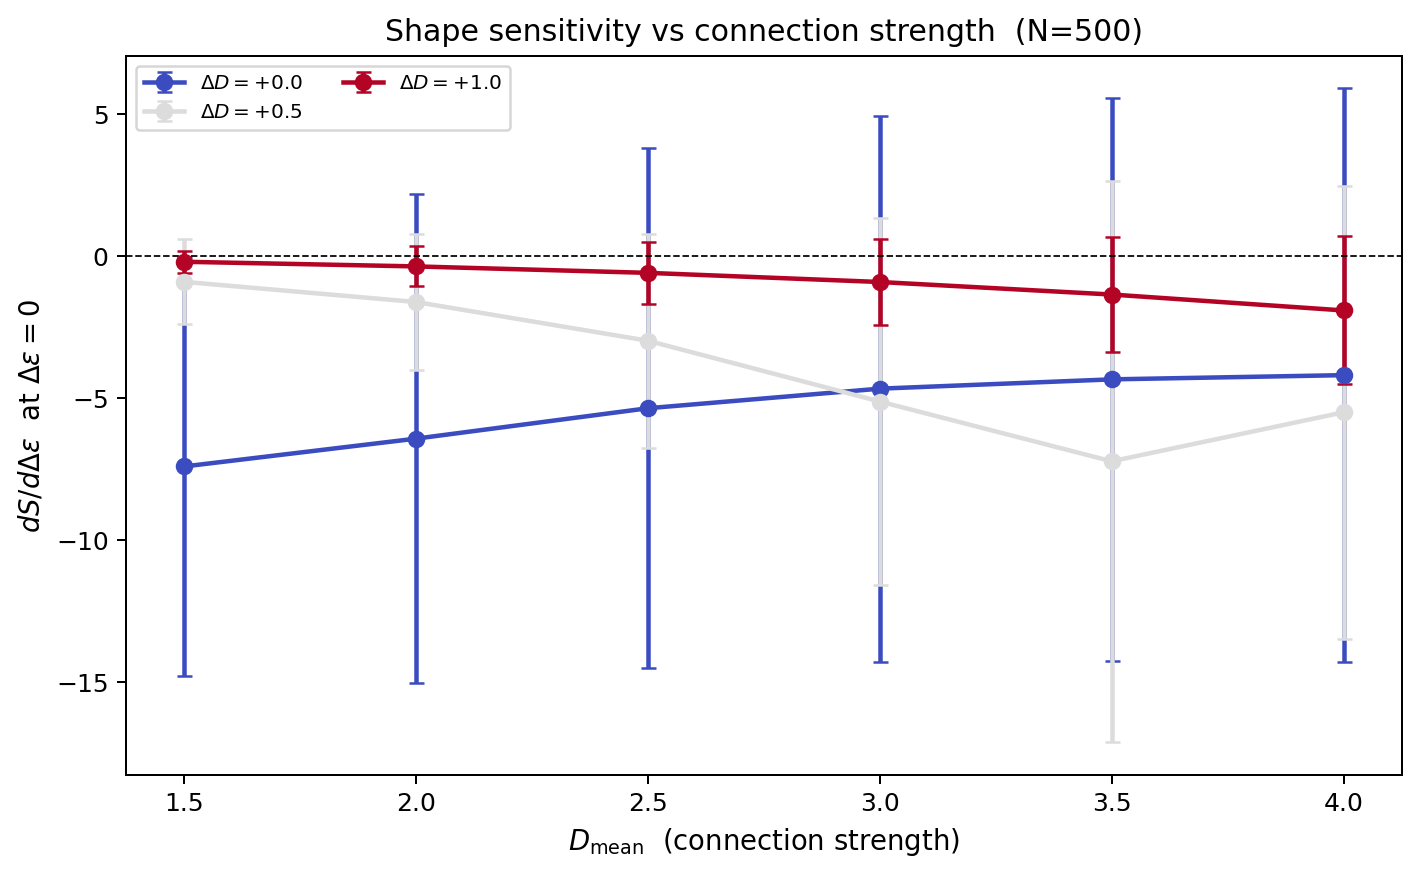

The file beside this chart, header and first rows:
D_mean, delta_D, dS_dEpsilon_mean, dS_dEpsilon_std
1.5, 0.0, -7.411, 7.388
1.5, 0.5, -0.9034, 1.495
1.5, 1.0, -0.1946, 0.3906
2.0, 0.0, -6.431, 8.612
2.0, 0.5, -1.613, 2.387
2.0, 1.0, -0.3584, 0.7022
2.5, 0.0, -5.359, 9.161
2.5, 0.5, -2.979, 3.777
2.5, 1.0, -0.5857, 1.081
3.0, 0.0, -4.669, 9.626
3.0, 0.5, -5.122, 6.476
3.0, 1.0, -0.9081, 1.528
3.5, 0.0, -4.341, 9.932
3.5, 0.5, -7.23, 9.891
3.5, 1.0, -1.35, 2.042
4.0, 0.0, -4.192, 10.11
4.0, 0.5, -5.503, 7.994
4.0, 1.0, -1.911, 2.608
